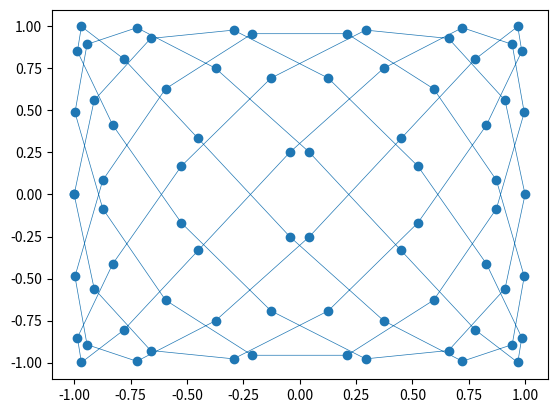

The matplotlib source for this figure: (Note: this script raises an exception after producing the figure.)
import numpy as np
import matplotlib.pyplot as plt
from scipy.spatial import Voronoi, voronoi_plot_2d

def PolyArea(x,y):
    return(0.5*np.abs(np.dot(x,np.roll(y,1)) - np.dot(y,np.roll(x,1))))

# Kaiser-Bessel window
M = 10
beta = 0.5
win = np.kaiser(M,beta)

# Now for the trajectory with equations (choose Lissajou)
a = 5
b = 7
delta = np.pi/2
N = 75
t = np.linspace(-np.pi,np.pi,N)
x = np.sin(a*t + delta)
y = np.sin(b*t)

# Let's look at it just for fun
plt.figure()
plt.scatter(x,y)
plt.plot(x,y,linewidth=0.5)
plt.show()

Sj = zip(x,y)

# We also need a voronoi diagram!
opts = []
vor = Voronoi(Sj,opts)
voronoi_plot_2d(vor)
plt.show()

#idx = vor.regions
#verts = []
#for reg_idx,reg in enumerate(idx):
#    verts.append([])
#    for idx_idx,val in enumerate(reg):
#        verts[reg_idx].append(vor.vertices[val])
#    print((verts[reg_idx],verts[reg_idx]))
#    areas = PolyArea(verts[reg_idx,0],verts[reg_idx,1])
        
#print(len(areas))

# We'll also need to load in the Shepp-Loagan phantom
